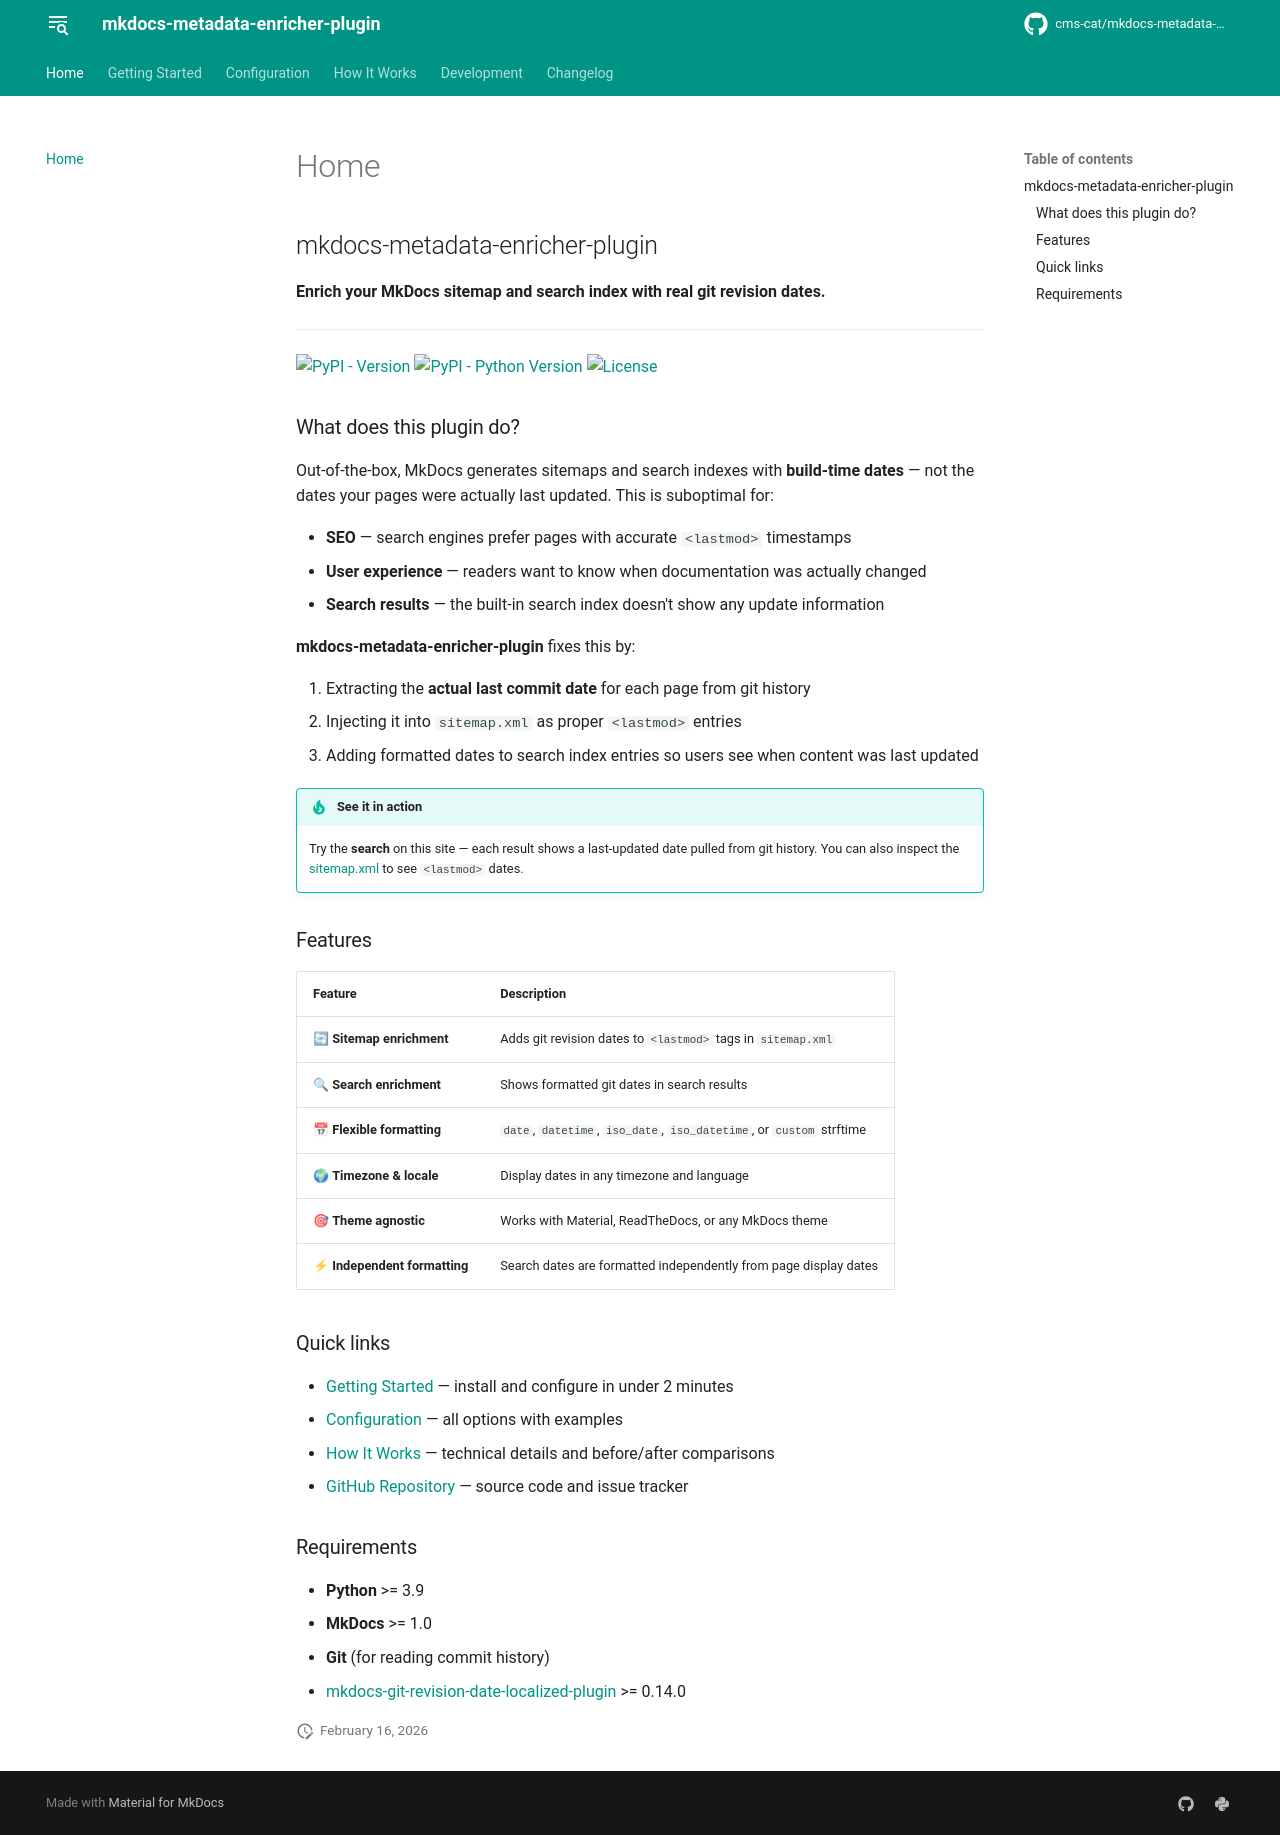

repository: cms-cat/mkdocs-metadata-enricher-plugin · page: index.html · generator: mkdocs

# mkdocs-metadata-enricher-plugin

**Enrich your MkDocs sitemap and search index with real git revision dates.**

---

[![PyPI - Version](https://img.shields.io/pypi/v/mkdocs-metadata-enricher-plugin)](https://pypi.org/project/mkdocs-metadata-enricher-plugin/)
[![PyPI - Python Version](https://img.shields.io/pypi/pyversions/mkdocs-metadata-enricher-plugin)](https://pypi.org/project/mkdocs-metadata-enricher-plugin/)
[![License](https://img.shields.io/badge/license-MIT-blue.svg)](https://github.com/cms-cat/mkdocs-metadata-enricher-plugin/blob/main/LICENSE)

## What does this plugin do?

Out-of-the-box, MkDocs generates sitemaps and search indexes with **build-time dates** — not the dates your pages were actually last updated. This is suboptimal for:

- **SEO** — search engines prefer pages with accurate `<lastmod>` timestamps
- **User experience** — readers want to know when documentation was actually changed
- **Search results** — the built-in search index doesn't show any update information

**mkdocs-metadata-enricher-plugin** fixes this by:

1. Extracting the **actual last commit date** for each page from git history
2. Injecting it into `sitemap.xml` as proper `<lastmod>` entries
3. Adding formatted dates to search index entries so users see when content was last updated

!!! tip "See it in action"
    Try the **search** on this site — each result shows a last-updated date pulled from git history. You can also inspect the [sitemap.xml](https://cms-cat.github.io/mkdocs-metadata-enricher-plugin/sitemap.xml) to see `<lastmod>` dates.

## Features

| Feature | Description |
|---------|-------------|
| 🔄 **Sitemap enrichment** | Adds git revision dates to `<lastmod>` tags in `sitemap.xml` |
| 🔍 **Search enrichment** | Shows formatted git dates in search results |
| 📅 **Flexible formatting** | `date`, `datetime`, `iso_date`, `iso_datetime`, or `custom` strftime |
| 🌍 **Timezone & locale** | Display dates in any timezone and language |
| 🎯 **Theme agnostic** | Works with Material, ReadTheDocs, or any MkDocs theme |
| ⚡ **Independent formatting** | Search dates are formatted independently from page display dates |

## Quick links

- [Getting Started](getting-started.md) — install and configure in under 2 minutes
- [Configuration](configuration.md) — all options with examples
- [How It Works](how-it-works.md) — technical details and before/after comparisons
- [GitHub Repository](https://github.com/cms-cat/mkdocs-metadata-enricher-plugin) — source code and issue tracker

## Requirements

- **Python** >= 3.9
- **MkDocs** >= 1.0
- **Git** (for reading commit history)
- [mkdocs-git-revision-date-localized-plugin](https://github.com/timvink/mkdocs-git-revision-date-localized-plugin) >= 0.14.0
